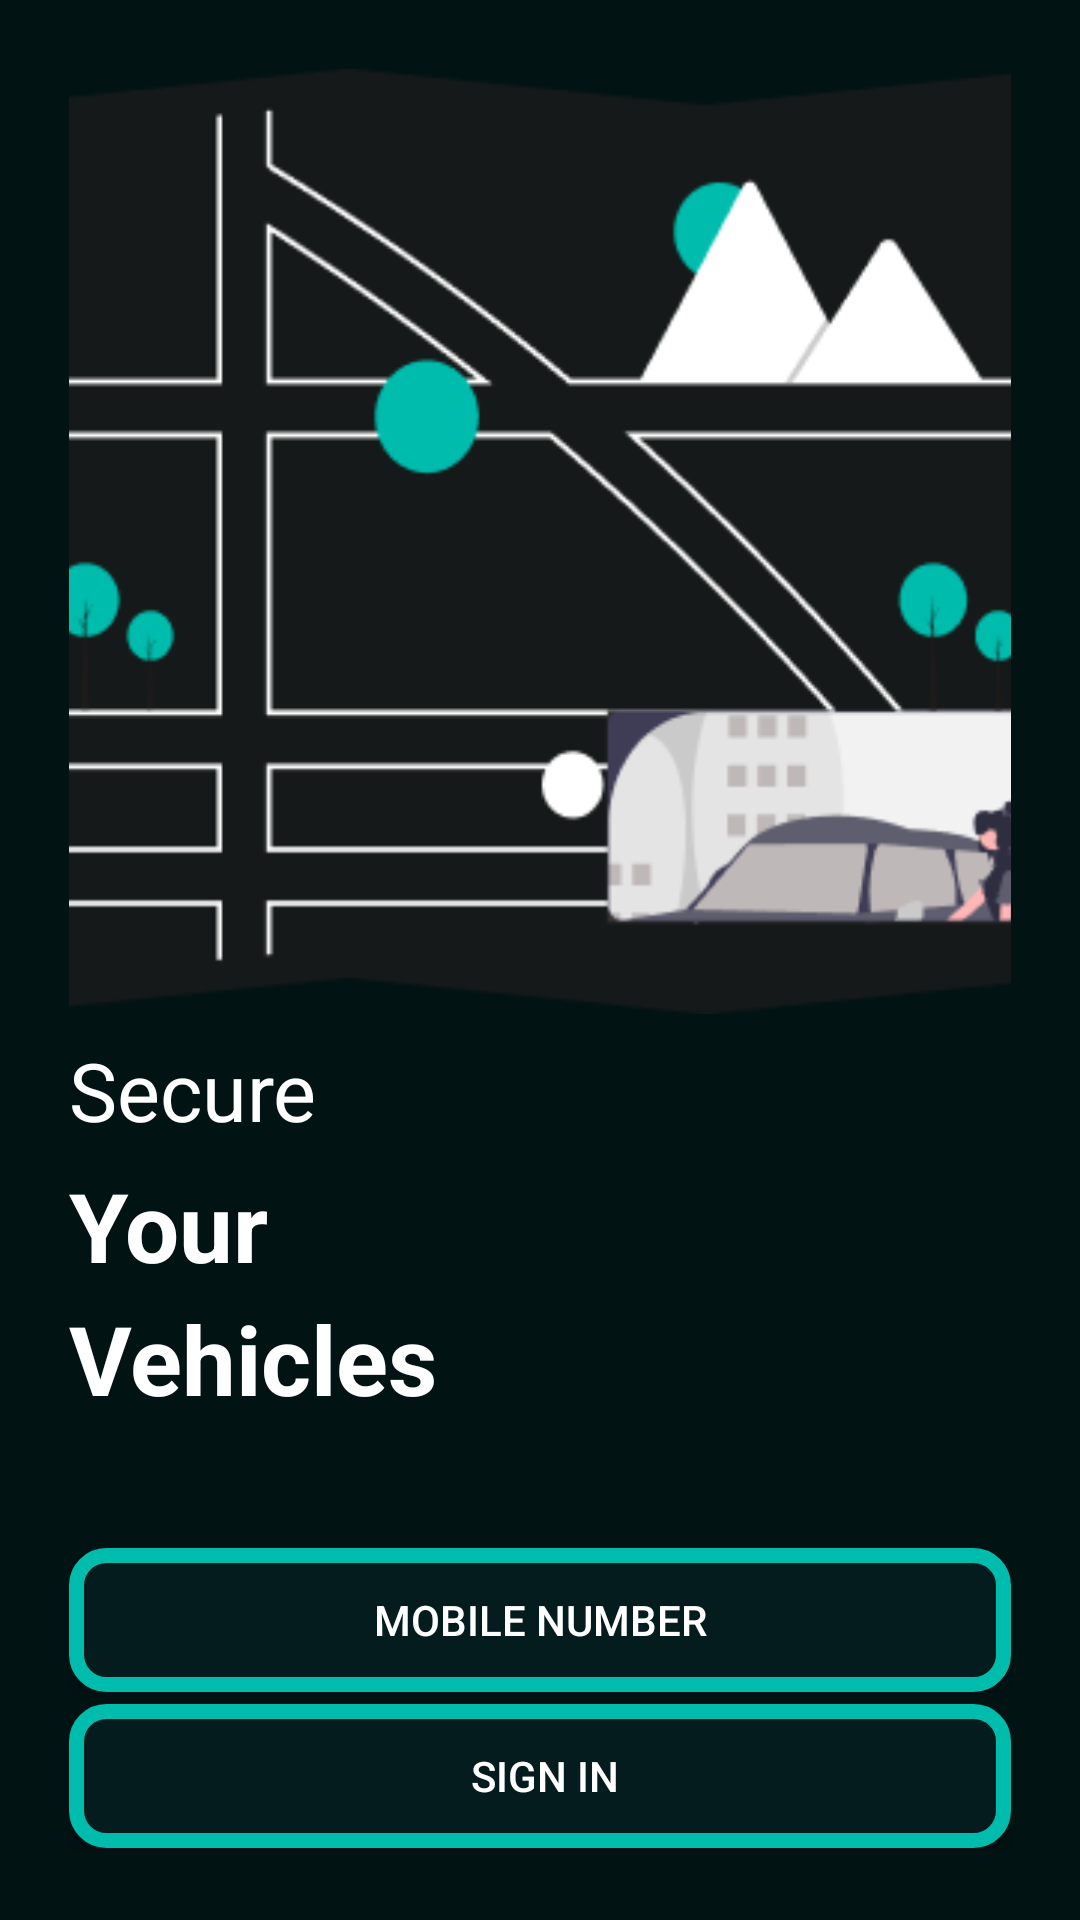

Here is an Android app screen rendered from its layout file. Give the layout XML and the strings, colors and styles it references.
<!-- AndroidManifest.xml: application theme Theme.CTSAlarm -->
<!-- res/layout/activity_introduction_screen.xml -->
<?xml version="1.0" encoding="utf-8"?>
<androidx.constraintlayout.widget.ConstraintLayout xmlns:android="http://schemas.android.com/apk/res/android"
    xmlns:app="http://schemas.android.com/apk/res-auto"
    xmlns:tools="http://schemas.android.com/tools"
    android:layout_width="match_parent"
    android:layout_height="match_parent"
    android:background="@color/purple_500"
    android:padding="23dp"
    android:id="@+id/constraintLayout"
    tools:context=".IntroductionScreen">

    <TextView
        android:id="@+id/textSecure"
        android:layout_width="0dp"
        android:layout_height="wrap_content"
        android:text="Secure"
        android:textColor="#FFFFFF"
        android:textSize="27sp"
        app:layout_constraintBottom_toBottomOf="parent"
        app:layout_constraintEnd_toEndOf="parent"
        app:layout_constraintStart_toStartOf="parent"
        app:layout_constraintTop_toBottomOf="@+id/imageMap"
        app:layout_constraintVertical_bias="0.029999971" />

    <TextView
        android:id="@+id/textVehicles"
        android:layout_width="0dp"
        android:layout_height="wrap_content"
        android:text="Vehicles"
        android:textColor="#FFFFFF"
        android:textSize="32sp"
        android:textStyle="bold"
        app:layout_constraintBottom_toBottomOf="parent"
        app:layout_constraintEnd_toEndOf="parent"
        app:layout_constraintHorizontal_bias="0.5"
        app:layout_constraintStart_toStartOf="parent"
        app:layout_constraintTop_toBottomOf="@+id/textYour"
        app:layout_constraintVertical_bias="0.00999999" />

    <TextView
        android:id="@+id/textYour"
        android:layout_width="0dp"
        android:layout_height="wrap_content"
        android:text="Your"
        android:textColor="#FFFFFF"
        android:textSize="32sp"
        android:textStyle="bold"
        app:layout_constraintBottom_toBottomOf="parent"
        app:layout_constraintEnd_toEndOf="parent"
        app:layout_constraintHorizontal_bias="0.5"
        app:layout_constraintStart_toStartOf="parent"
        app:layout_constraintTop_toBottomOf="@+id/textSecure"
        app:layout_constraintVertical_bias="0.029999971" />

    <ImageView
        android:id="@+id/imageMap"
        android:layout_width="402dp"
        android:layout_height="315dp"
        android:layout_marginBottom="460dp"
        app:layout_constraintBottom_toBottomOf="parent"
        app:layout_constraintEnd_toEndOf="parent"
        app:layout_constraintHorizontal_bias="0.555"
        app:layout_constraintStart_toStartOf="parent"
        app:layout_constraintTop_toTopOf="parent"
        app:layout_constraintVertical_bias="0.0"
        app:srcCompat="@drawable/map_picture" />

    <androidx.appcompat.widget.AppCompatButton
        android:id="@+id/buttonMobileNumber"
        android:layout_width="0dp"
        android:layout_height="wrap_content"
        android:background="@drawable/button_border"
        android:text="Mobile Number"
        android:textColor="#FFFFFF"
        app:layout_constraintBottom_toBottomOf="parent"
        app:layout_constraintEnd_toEndOf="parent"
        app:layout_constraintStart_toStartOf="parent"
        app:layout_constraintTop_toBottomOf="@+id/textVehicles"
        app:layout_constraintVertical_bias="0.441" />

    <androidx.appcompat.widget.AppCompatButton
        android:id="@+id/buttonSignIn1"
        android:layout_width="0dp"
        android:layout_height="wrap_content"
        android:background="@drawable/button_border"
        android:text=" Sign In"
        android:textColor="#FFFFFF"
        app:layout_constraintBottom_toBottomOf="parent"
        app:layout_constraintEnd_toEndOf="parent"
        app:layout_constraintStart_toStartOf="parent"
        app:layout_constraintTop_toBottomOf="@+id/buttonMobileNumber"
        app:layout_constraintVertical_bias="0.833" />

    <LinearLayout
        android:id="@+id/linearLayout"
        android:layout_width="363dp"
        android:layout_height="wrap_content"
        android:gravity="center"
        android:orientation="horizontal"
        android:textAlignment="center"
        app:layout_constraintBottom_toBottomOf="parent"
        app:layout_constraintEnd_toEndOf="parent"
        app:layout_constraintHorizontal_bias="0.5"
        app:layout_constraintStart_toStartOf="parent"
        app:layout_constraintTop_toBottomOf="@+id/buttonSignIn1"
        app:layout_constraintVertical_bias="1.0">

        <TextView
            android:id="@+id/textDont"
            android:layout_width="wrap_content"
            android:layout_height="match_parent"
            android:text="Don't have an account?"
            android:textColor="#FFFFFF"
            tools:layout_editor_absoluteX="103dp"
            tools:layout_editor_absoluteY="792dp" />

        <TextView
            android:id="@+id/textSignUp1"
            android:layout_width="wrap_content"
            android:layout_height="wrap_content"
            android:text="Sign Up"
            android:textColor="@color/teal_200"
            android:textStyle="bold"
            tools:layout_editor_absoluteX="251dp"
            tools:layout_editor_absoluteY="792dp" />


    </LinearLayout>
</androidx.constraintlayout.widget.ConstraintLayout>
<!-- resources referenced by this layout -->
<resources>
  <color name="purple_500">#021314</color>
  <color name="teal_200">#00BCAD</color>
  <!-- drawable button_border (drawable) -->
  <?xml version="1.0" encoding="utf-8"?>
  <shape xmlns:android="http://schemas.android.com/apk/res/android"
      android:shape="rectangle">
  
      <solid android:color="#041C1E"/>
      <stroke android:width="5dp" android:color="@color/teal_200" />
      <corners android:radius="10dp" />
  
  </shape>
  <!-- drawable map_picture: png bitmap (drawable, 13585 bytes) -->
  <style name="Theme.CTSAlarm" parent="Theme.MaterialComponents.DayNight.NoActionBar">
          
          <item name="colorPrimary">@color/purple_500</item>
          <item name="colorPrimaryVariant">@color/purple_700</item>
          <item name="colorOnPrimary">@color/white</item>
          
          <item name="colorSecondary">@color/teal_200</item>
          <item name="colorSecondaryVariant">@color/teal_700</item>
          <item name="colorOnSecondary">@color/black</item>
          
          <item name="android:statusBarColor" tools:targetApi="l">?attr/colorPrimaryVariant</item>
          
          <item name="android:windowAnimationStyle">@style/WindowAnimationTransition</item>
      </style>
  <color name="purple_700">#262626</color>
  <color name="white">#FFFFFFFF</color>
  <color name="teal_700">#FF018786</color>
  <color name="black">#FF000000</color>
  <style name="WindowAnimationTransition">
          <item name="android:windowEnterAnimation">@android:anim/fade_in</item>
          <item name="android:windowExitAnimation">@android:anim/fade_out</item>
      </style>
</resources>
